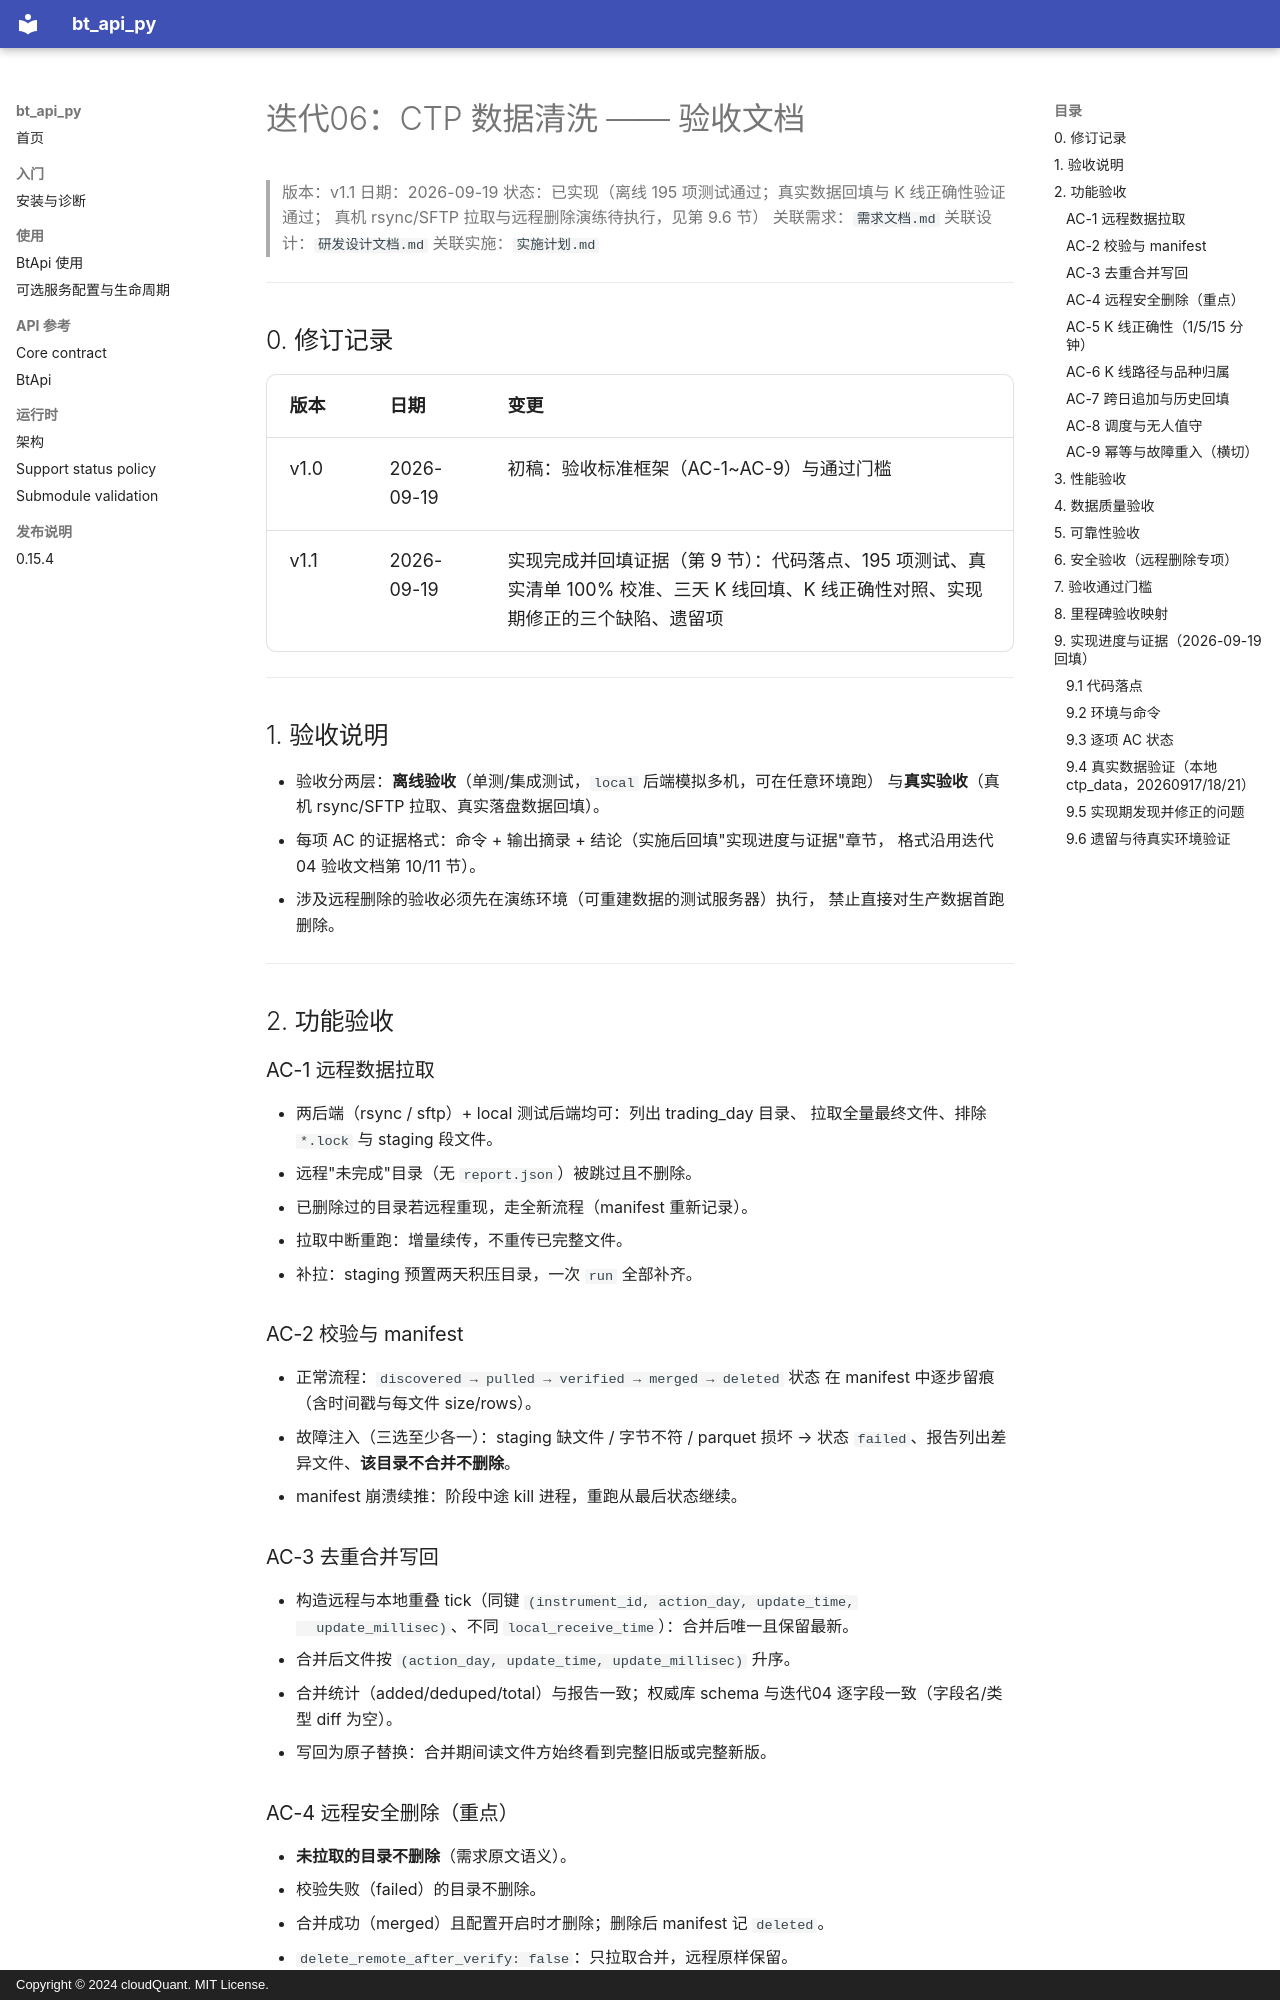

repository: cloudQuant/bt_api_py · page: 迭代计划/迭代06-CTP数据清洗/验收文档/index.html · generator: mkdocs · copyright: Copyright © 2024 cloudQuant. MIT License.

# 迭代06：CTP 数据清洗 —— 验收文档

> 版本：v1.1
> 日期：2026-09-19
> 状态：已实现（离线 195 项测试通过；真实数据回填与 K 线正确性验证通过；
> 真机 rsync/SFTP 拉取与远程删除演练待执行，见第 9.6 节）
> 关联需求：`需求文档.md`
> 关联设计：`研发设计文档.md`
> 关联实施：`实施计划.md`

---

## 0. 修订记录

| 版本 | 日期 | 变更 |
|------|------|------|
| v1.0 | 2026-09-19 | 初稿：验收标准框架（AC-1~AC-9）与通过门槛 |
| v1.1 | 2026-09-19 | 实现完成并回填证据（第 9 节）：代码落点、195 项测试、真实清单 100% 校准、三天 K 线回填、K 线正确性对照、实现期修正的三个缺陷、遗留项 |

---

## 1. 验收说明

- 验收分两层：**离线验收**（单测/集成测试，`local` 后端模拟多机，可在任意环境跑）
  与**真实验收**（真机 rsync/SFTP 拉取、真实落盘数据回填）。
- 每项 AC 的证据格式：命令 + 输出摘录 + 结论（实施后回填"实现进度与证据"章节，
  格式沿用迭代04 验收文档第 10/11 节）。
- 涉及远程删除的验收必须先在演练环境（可重建数据的测试服务器）执行，
  禁止直接对生产数据首跑删除。

---

## 2. 功能验收

### AC-1 远程数据拉取

- 两后端（rsync / sftp）+ local 测试后端均可：列出 trading_day 目录、
  拉取全量最终文件、排除 `*.lock` 与 staging 段文件。
- 远程"未完成"目录（无 `report.json`）被跳过且不删除。
- 已删除过的目录若远程重现，走全新流程（manifest 重新记录）。
- 拉取中断重跑：增量续传，不重传已完整文件。
- 补拉：staging 预置两天积压目录，一次 `run` 全部补齐。

### AC-2 校验与 manifest

- 正常流程：`discovered → pulled → verified → merged → deleted` 状态
  在 manifest 中逐步留痕（含时间戳与每文件 size/rows）。
- 故障注入（三选至少各一）：staging 缺文件 / 字节不符 / parquet 损坏
  → 状态 `failed`、报告列出差异文件、**该目录不合并不删除**。
- manifest 崩溃续推：阶段中途 kill 进程，重跑从最后状态继续。

### AC-3 去重合并写回

- 构造远程与本地重叠 tick（同键 `(instrument_id, action_day, update_time,
  update_millisec)`、不同 `local_receive_time`）：合并后唯一且保留最新。
- 合并后文件按 `(action_day, update_time, update_millisec)` 升序。
- 合并统计（added/deduped/total）与报告一致；权威库 schema 与迭代04
  逐字段一致（字段名/类型 diff 为空）。
- 写回为原子替换：合并期间读文件方始终看到完整旧版或完整新版。

### AC-4 远程安全删除（重点）

- **未拉取的目录不删除**（需求原文语义）。
- 校验失败（failed）的目录不删除。
- 合并成功（merged）且配置开启时才删除；删除后 manifest 记 `deleted`。
- `delete_remote_after_verify: false`：只拉取合并，远程原样保留。
- `--dry-run`：打印将删除的远程绝对路径清单，实际零删除（fake backend
  断言 delete 调用次数为 0）。
- 白名单：目录名非 `YYYYMMDD`、路径含 `..` 或不在 `remote_data_root` 下
  → 拒绝删除并告警。
